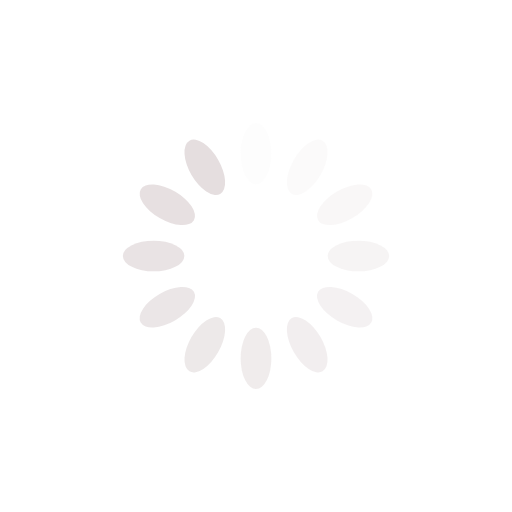
t = 0.00 s
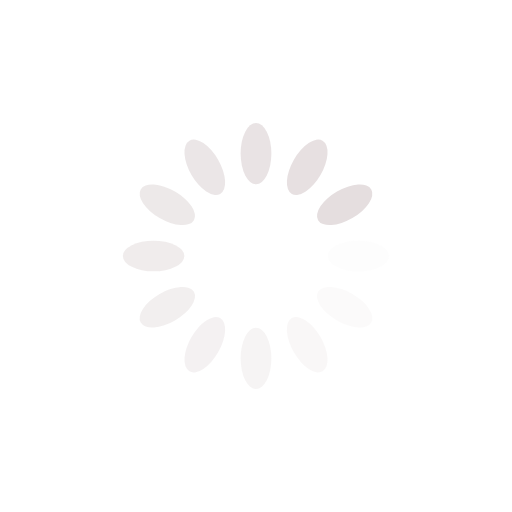
t = 0.42 s
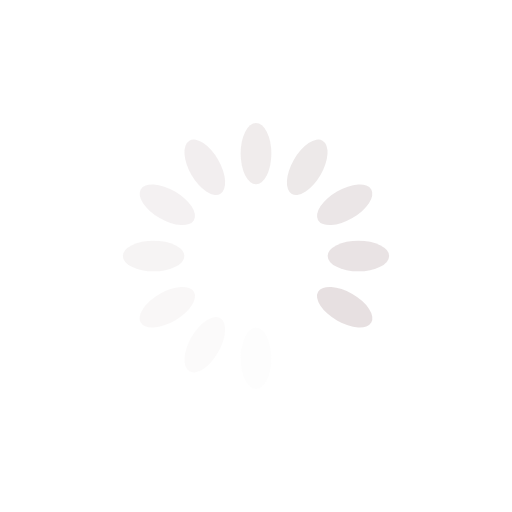
t = 0.85 s
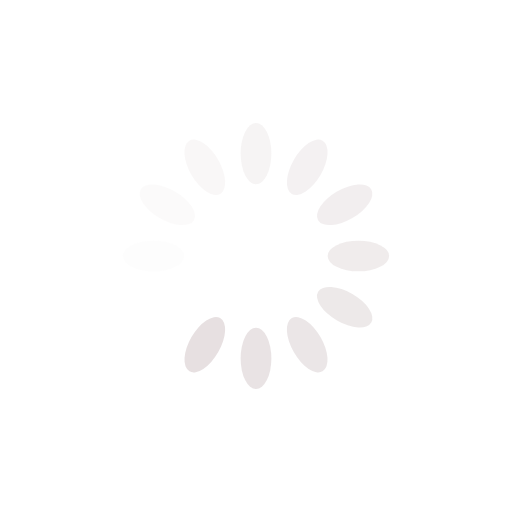
t = 1.27 s

The animated SVG that drew these frames (rendered in a browser with its animation timeline set to each time). Animation: 12 SMIL elements (animate=12); one cycle of 1.70 s, repeats indefinitely.

<?xml version="1.0" encoding="utf-8"?>
<svg xmlns="http://www.w3.org/2000/svg" xmlns:xlink="http://www.w3.org/1999/xlink" style="margin: auto; background: rgb(255, 255, 255) none repeat scroll 0% 0%; display: block; shape-rendering: auto;" width="254px" height="254px" viewBox="0 0 100 100" preserveAspectRatio="xMidYMid">
<g transform="rotate(0 50 50)">
  <rect x="47" y="24" rx="3" ry="6" width="6" height="12" fill="#e5dedf">
    <animate attributeName="opacity" values="1;0" keyTimes="0;1" dur="1.6949152542372883s" begin="-1.5536723163841808s" repeatCount="indefinite"></animate>
  </rect>
</g><g transform="rotate(30 50 50)">
  <rect x="47" y="24" rx="3" ry="6" width="6" height="12" fill="#e5dedf">
    <animate attributeName="opacity" values="1;0" keyTimes="0;1" dur="1.6949152542372883s" begin="-1.4124293785310735s" repeatCount="indefinite"></animate>
  </rect>
</g><g transform="rotate(60 50 50)">
  <rect x="47" y="24" rx="3" ry="6" width="6" height="12" fill="#e5dedf">
    <animate attributeName="opacity" values="1;0" keyTimes="0;1" dur="1.6949152542372883s" begin="-1.271186440677966s" repeatCount="indefinite"></animate>
  </rect>
</g><g transform="rotate(90 50 50)">
  <rect x="47" y="24" rx="3" ry="6" width="6" height="12" fill="#e5dedf">
    <animate attributeName="opacity" values="1;0" keyTimes="0;1" dur="1.6949152542372883s" begin="-1.1299435028248588s" repeatCount="indefinite"></animate>
  </rect>
</g><g transform="rotate(120 50 50)">
  <rect x="47" y="24" rx="3" ry="6" width="6" height="12" fill="#e5dedf">
    <animate attributeName="opacity" values="1;0" keyTimes="0;1" dur="1.6949152542372883s" begin="-0.9887005649717514s" repeatCount="indefinite"></animate>
  </rect>
</g><g transform="rotate(150 50 50)">
  <rect x="47" y="24" rx="3" ry="6" width="6" height="12" fill="#e5dedf">
    <animate attributeName="opacity" values="1;0" keyTimes="0;1" dur="1.6949152542372883s" begin="-0.847457627118644s" repeatCount="indefinite"></animate>
  </rect>
</g><g transform="rotate(180 50 50)">
  <rect x="47" y="24" rx="3" ry="6" width="6" height="12" fill="#e5dedf">
    <animate attributeName="opacity" values="1;0" keyTimes="0;1" dur="1.6949152542372883s" begin="-0.7062146892655368s" repeatCount="indefinite"></animate>
  </rect>
</g><g transform="rotate(210 50 50)">
  <rect x="47" y="24" rx="3" ry="6" width="6" height="12" fill="#e5dedf">
    <animate attributeName="opacity" values="1;0" keyTimes="0;1" dur="1.6949152542372883s" begin="-0.5649717514124294s" repeatCount="indefinite"></animate>
  </rect>
</g><g transform="rotate(240 50 50)">
  <rect x="47" y="24" rx="3" ry="6" width="6" height="12" fill="#e5dedf">
    <animate attributeName="opacity" values="1;0" keyTimes="0;1" dur="1.6949152542372883s" begin="-0.423728813559322s" repeatCount="indefinite"></animate>
  </rect>
</g><g transform="rotate(270 50 50)">
  <rect x="47" y="24" rx="3" ry="6" width="6" height="12" fill="#e5dedf">
    <animate attributeName="opacity" values="1;0" keyTimes="0;1" dur="1.6949152542372883s" begin="-0.2824858757062147s" repeatCount="indefinite"></animate>
  </rect>
</g><g transform="rotate(300 50 50)">
  <rect x="47" y="24" rx="3" ry="6" width="6" height="12" fill="#e5dedf">
    <animate attributeName="opacity" values="1;0" keyTimes="0;1" dur="1.6949152542372883s" begin="-0.14124293785310735s" repeatCount="indefinite"></animate>
  </rect>
</g><g transform="rotate(330 50 50)">
  <rect x="47" y="24" rx="3" ry="6" width="6" height="12" fill="#e5dedf">
    <animate attributeName="opacity" values="1;0" keyTimes="0;1" dur="1.6949152542372883s" begin="0s" repeatCount="indefinite"></animate>
  </rect>
</g>
<!-- [ldio] generated by https://loading.io/ --></svg>
